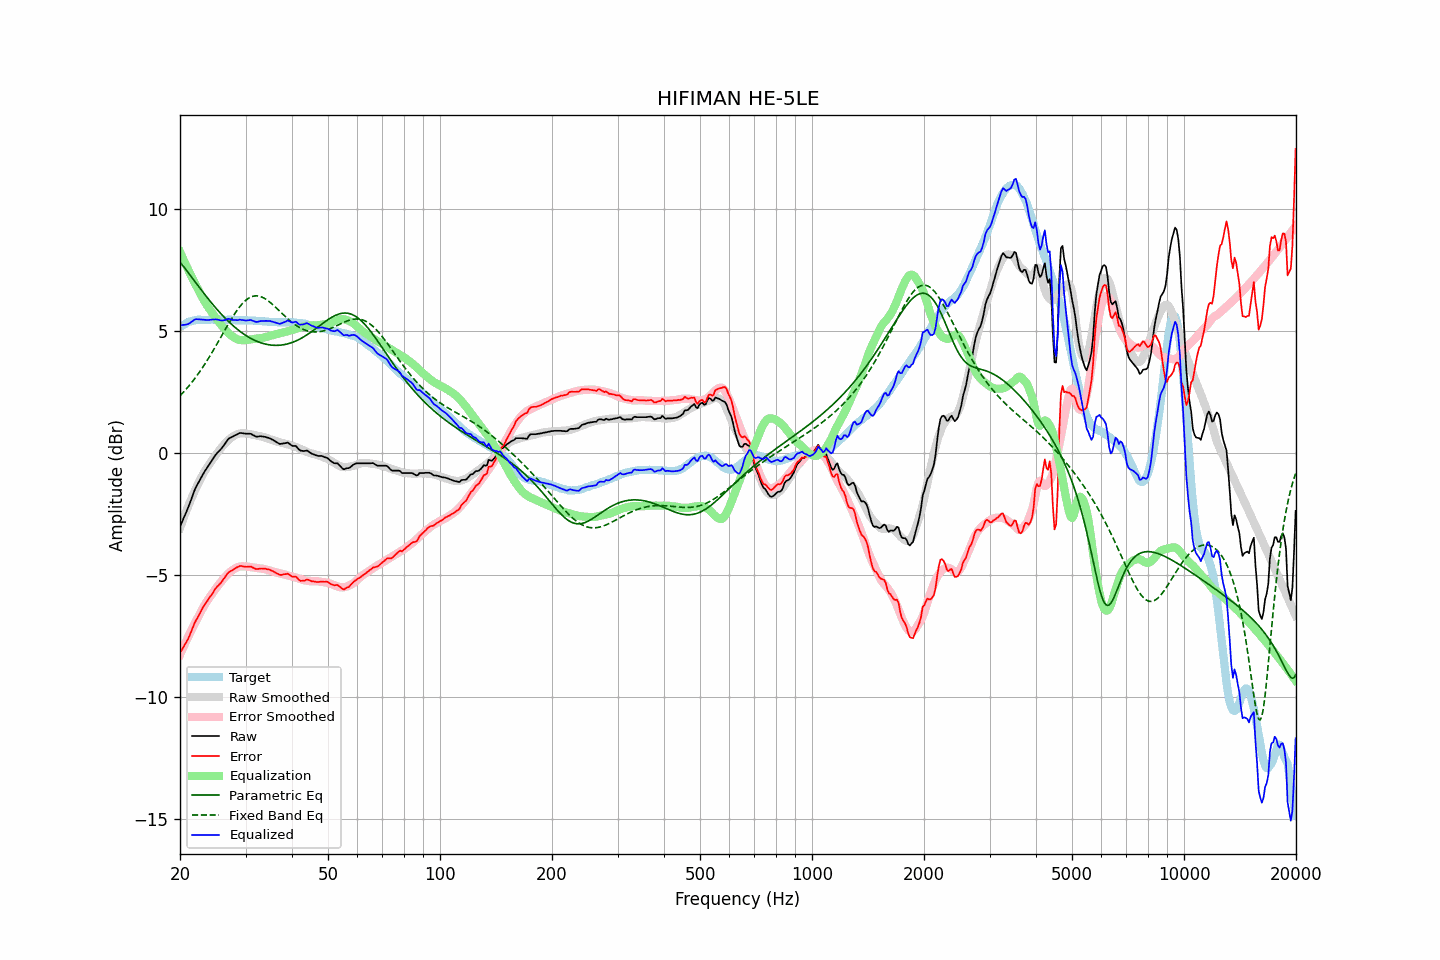

The data file committed next to this chart (first rows):
frequency, raw, error, smoothed, error_smoothed, equalization, parametric_eq, fixed_band_eq, equalized_raw, equalized_smoothed, target
20.00, -3.01, -8.17, -3.07, -8.26, 8.26, 7.84, 2.36, 5.25, 5.19, 5.16
20.20, -2.86, -8.07, -2.88, -8.11, 8.11, 7.76, 2.42, 5.25, 5.23, 5.21
20.40, -2.70, -7.96, -2.70, -7.96, 7.96, 7.67, 2.49, 5.26, 5.26, 5.26
20.61, -2.55, -7.84, -2.52, -7.82, 7.82, 7.59, 2.57, 5.26, 5.29, 5.29
20.81, -2.40, -7.74, -2.35, -7.68, 7.68, 7.50, 2.64, 5.28, 5.32, 5.34
21.02, -2.24, -7.62, -2.18, -7.54, 7.54, 7.42, 2.72, 5.30, 5.35, 5.38
21.23, -2.07, -7.47, -2.02, -7.40, 7.40, 7.33, 2.80, 5.33, 5.38, 5.40
21.44, -1.89, -7.30, -1.87, -7.26, 7.26, 7.24, 2.88, 5.38, 5.40, 5.42
21.66, -1.71, -7.15, -1.71, -7.13, 7.13, 7.15, 2.96, 5.42, 5.42, 5.44
21.87, -1.53, -6.97, -1.57, -7.00, 7.00, 7.07, 3.05, 5.48, 5.44, 5.45
22.09, -1.38, -6.84, -1.42, -6.88, 6.88, 6.98, 3.13, 5.50, 5.45, 5.47
22.31, -1.26, -6.73, -1.29, -6.75, 6.75, 6.89, 3.22, 5.49, 5.46, 5.47
22.54, -1.13, -6.61, -1.15, -6.62, 6.62, 6.80, 3.32, 5.49, 5.47, 5.47
22.76, -1.01, -6.48, -1.02, -6.49, 6.49, 6.72, 3.41, 5.48, 5.47, 5.47
22.99, -0.89, -6.35, -0.89, -6.37, 6.37, 6.63, 3.51, 5.48, 5.48, 5.46
23.22, -0.78, -6.24, -0.77, -6.25, 6.25, 6.54, 3.61, 5.47, 5.48, 5.46
23.45, -0.68, -6.14, -0.66, -6.14, 6.14, 6.46, 3.71, 5.46, 5.48, 5.46
23.69, -0.58, -6.05, -0.56, -6.04, 6.04, 6.38, 3.82, 5.46, 5.48, 5.47
23.92, -0.48, -5.95, -0.47, -5.94, 5.94, 6.29, 3.92, 5.46, 5.48, 5.47
24.16, -0.38, -5.86, -0.37, -5.85, 5.85, 6.21, 4.03, 5.47, 5.48, 5.48
24.40, -0.28, -5.77, -0.28, -5.76, 5.76, 6.13, 4.14, 5.48, 5.48, 5.49
24.65, -0.18, -5.66, -0.19, -5.66, 5.66, 6.05, 4.25, 5.48, 5.48, 5.48
24.89, -0.08, -5.55, -0.09, -5.57, 5.57, 5.98, 4.37, 5.49, 5.48, 5.48
25.14, 0.00, -5.47, -0.00, -5.48, 5.48, 5.90, 4.48, 5.48, 5.48, 5.48
25.39, 0.07, -5.41, 0.08, -5.39, 5.39, 5.82, 4.60, 5.47, 5.48, 5.48
25.65, 0.14, -5.34, 0.17, -5.31, 5.31, 5.75, 4.71, 5.45, 5.48, 5.48
25.91, 0.21, -5.26, 0.25, -5.23, 5.23, 5.68, 4.83, 5.44, 5.48, 5.47
26.16, 0.30, -5.17, 0.33, -5.15, 5.15, 5.61, 4.94, 5.45, 5.48, 5.47
26.43, 0.39, -5.08, 0.40, -5.07, 5.07, 5.54, 5.06, 5.46, 5.47, 5.47
26.69, 0.49, -4.98, 0.47, -5.00, 5.00, 5.48, 5.17, 5.49, 5.47, 5.47
26.96, 0.58, -4.90, 0.54, -4.93, 4.93, 5.41, 5.29, 5.51, 5.47, 5.48
27.23, 0.63, -4.85, 0.60, -4.87, 4.87, 5.35, 5.40, 5.50, 5.47, 5.48
27.50, 0.66, -4.81, 0.65, -4.82, 4.82, 5.29, 5.51, 5.48, 5.47, 5.47
27.77, 0.69, -4.77, 0.69, -4.77, 4.77, 5.23, 5.61, 5.46, 5.46, 5.46
28.05, 0.73, -4.73, 0.73, -4.73, 4.73, 5.17, 5.72, 5.46, 5.46, 5.46
28.33, 0.76, -4.69, 0.77, -4.69, 4.69, 5.12, 5.81, 5.45, 5.46, 5.45
28.62, 0.79, -4.66, 0.79, -4.66, 4.66, 5.06, 5.91, 5.45, 5.46, 5.45
28.90, 0.83, -4.63, 0.81, -4.65, 4.65, 5.01, 5.99, 5.48, 5.46, 5.46
29.19, 0.83, -4.61, 0.82, -4.64, 4.64, 4.96, 6.07, 5.47, 5.45, 5.44
29.48, 0.82, -4.64, 0.82, -4.63, 4.63, 4.92, 6.15, 5.45, 5.45, 5.46
29.78, 0.81, -4.64, 0.81, -4.64, 4.64, 4.87, 6.22, 5.45, 5.45, 5.45
30.08, 0.80, -4.66, 0.81, -4.64, 4.64, 4.83, 6.27, 5.44, 5.45, 5.46
30.38, 0.80, -4.65, 0.80, -4.65, 4.65, 4.79, 6.33, 5.45, 5.45, 5.45
30.68, 0.80, -4.64, 0.79, -4.65, 4.65, 4.75, 6.37, 5.46, 5.44, 5.44
30.99, 0.80, -4.64, 0.78, -4.66, 4.66, 4.71, 6.40, 5.47, 5.44, 5.44
31.30, 0.76, -4.68, 0.76, -4.68, 4.68, 4.68, 6.43, 5.44, 5.44, 5.44
31.61, 0.73, -4.71, 0.75, -4.69, 4.69, 4.64, 6.44, 5.42, 5.44, 5.44
31.93, 0.69, -4.74, 0.74, -4.70, 4.70, 4.61, 6.45, 5.39, 5.43, 5.43
32.24, 0.68, -4.74, 0.72, -4.70, 4.70, 4.59, 6.45, 5.39, 5.43, 5.42
32.57, 0.69, -4.74, 0.71, -4.71, 4.71, 4.56, 6.44, 5.40, 5.42, 5.43
32.89, 0.70, -4.73, 0.70, -4.72, 4.72, 4.54, 6.42, 5.42, 5.42, 5.43
33.22, 0.69, -4.72, 0.69, -4.73, 4.73, 4.51, 6.40, 5.42, 5.41, 5.41
33.55, 0.68, -4.73, 0.67, -4.74, 4.74, 4.49, 6.37, 5.42, 5.41, 5.41
33.89, 0.67, -4.73, 0.65, -4.76, 4.76, 4.48, 6.33, 5.43, 5.40, 5.40
34.23, 0.65, -4.75, 0.62, -4.77, 4.77, 4.46, 6.29, 5.43, 5.40, 5.40
34.57, 0.63, -4.76, 0.60, -4.79, 4.79, 4.45, 6.24, 5.42, 5.39, 5.39
34.92, 0.61, -4.78, 0.58, -4.81, 4.81, 4.44, 6.19, 5.42, 5.39, 5.39
35.27, 0.57, -4.81, 0.55, -4.83, 4.83, 4.43, 6.13, 5.40, 5.38, 5.38
35.62, 0.54, -4.84, 0.54, -4.85, 4.85, 4.43, 6.07, 5.39, 5.38, 5.38
35.97, 0.50, -4.87, 0.51, -4.86, 4.86, 4.42, 6.01, 5.36, 5.38, 5.37
... 635 more rows
